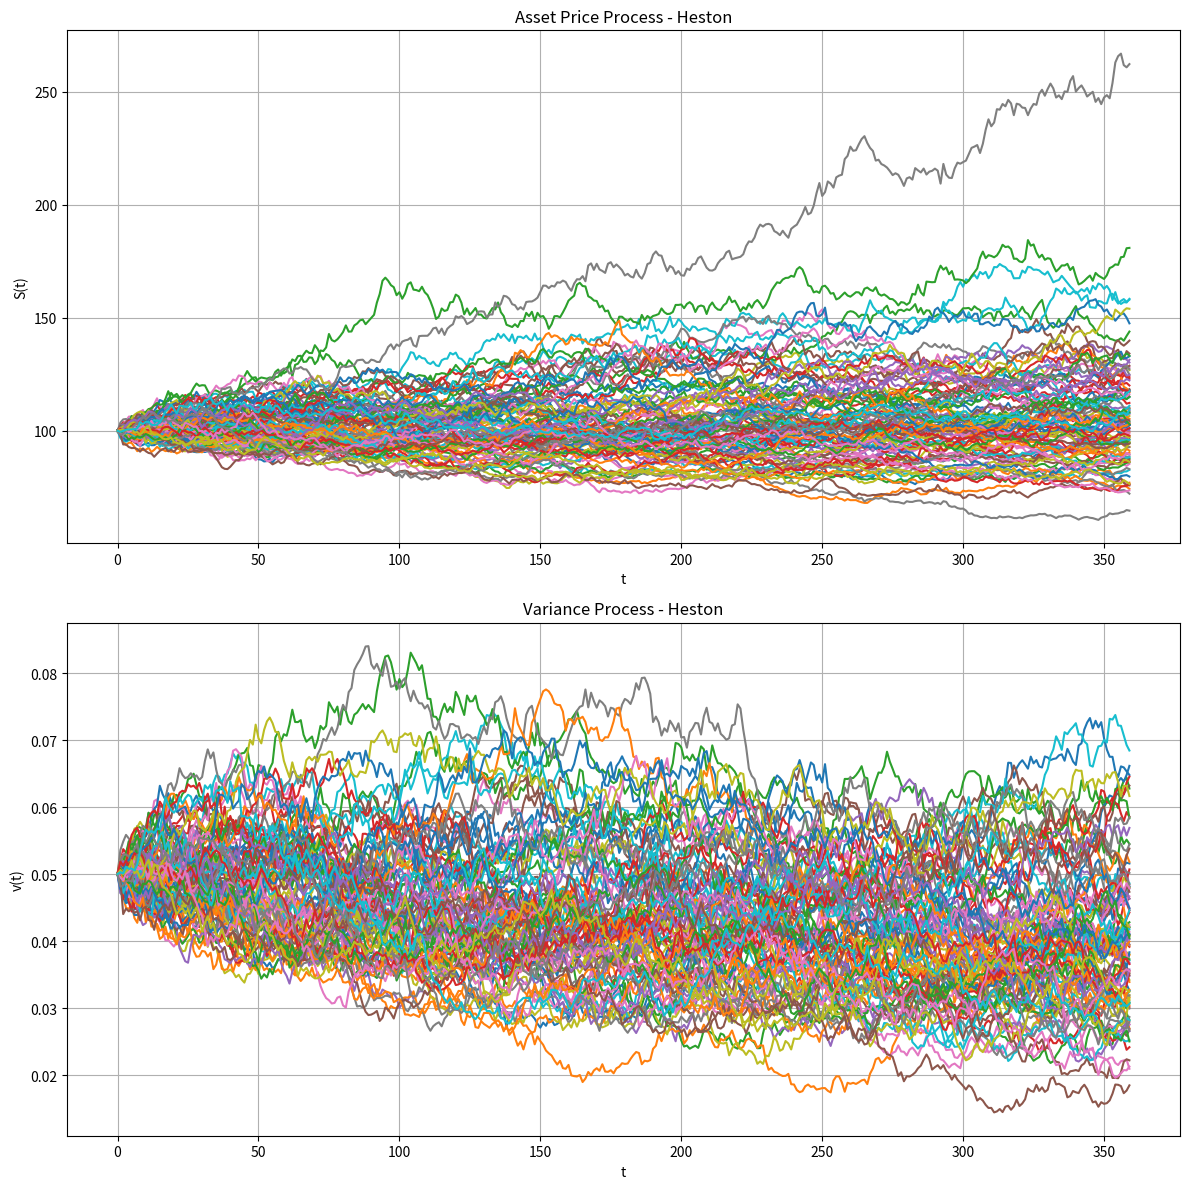

The matplotlib source for this figure:
import numpy as np
import pandas as pd
import matplotlib.pyplot as plt

S0 = 100
v0 = 0.05

T = 1
N =360
dt = T/N

mu = 0.10 #to 0 if risk neutral
kappa = 2
theta = 0.04
sigma_v = 0.1 #volatility of volatility
rho = 0.7 #corr of BMs

n_simulations = 100


data_S = np.zeros((n_simulations, N))
data_v = np.zeros((n_simulations, N))
t = np.linspace(0, T, N)

W_mean = np.array([0,0])
W_covariance = np.array([[1, rho],
                       [rho,1]])

def sqrt(n):
    return np.sqrt(n)

def exp(n):
    return np.exp(n)

for i in range(n_simulations):
    np.random.seed(42+i)
    
    S = np.zeros(N)
    v = np.zeros(N)
    S[0] = S0
    v[0] = v0

    W = np.random.multivariate_normal(W_mean, W_covariance, (1,N))
    W_s = W[:, :, 0].flatten()
    W_v = W[:, :, 1].flatten()

    for j in range(1,N):
        #Euler-Maruyama Discretization
        v[j] = v[j-1] + kappa * (theta - v[j-1]) * dt + sigma_v * sqrt(max(v[j-1], 0)) * sqrt(dt) * W_v[j-1]
        S[j] = S[j-1] * exp((mu - 1/2 * v[j-1]) * dt + sqrt(v[j-1]) * sqrt(dt) * W_s[j-1])

    data_S[i,:] = S
    data_v[i,:] = v

data_S = pd.DataFrame(data_S).T
data_v = pd.DataFrame(data_v).T


plt.figure(figsize=(12, 12))

plt.subplot(2, 1, 1)
plt.plot(data_S)
plt.title('Asset Price Process - Heston')
plt.xlabel('t')
plt.ylabel('S(t)')
plt.grid()

plt.subplot(2, 1, 2)
plt.plot(data_v)
plt.title('Variance Process - Heston')
plt.xlabel('t')
plt.ylabel('v(t)')
plt.grid()

plt.tight_layout()
plt.show()


